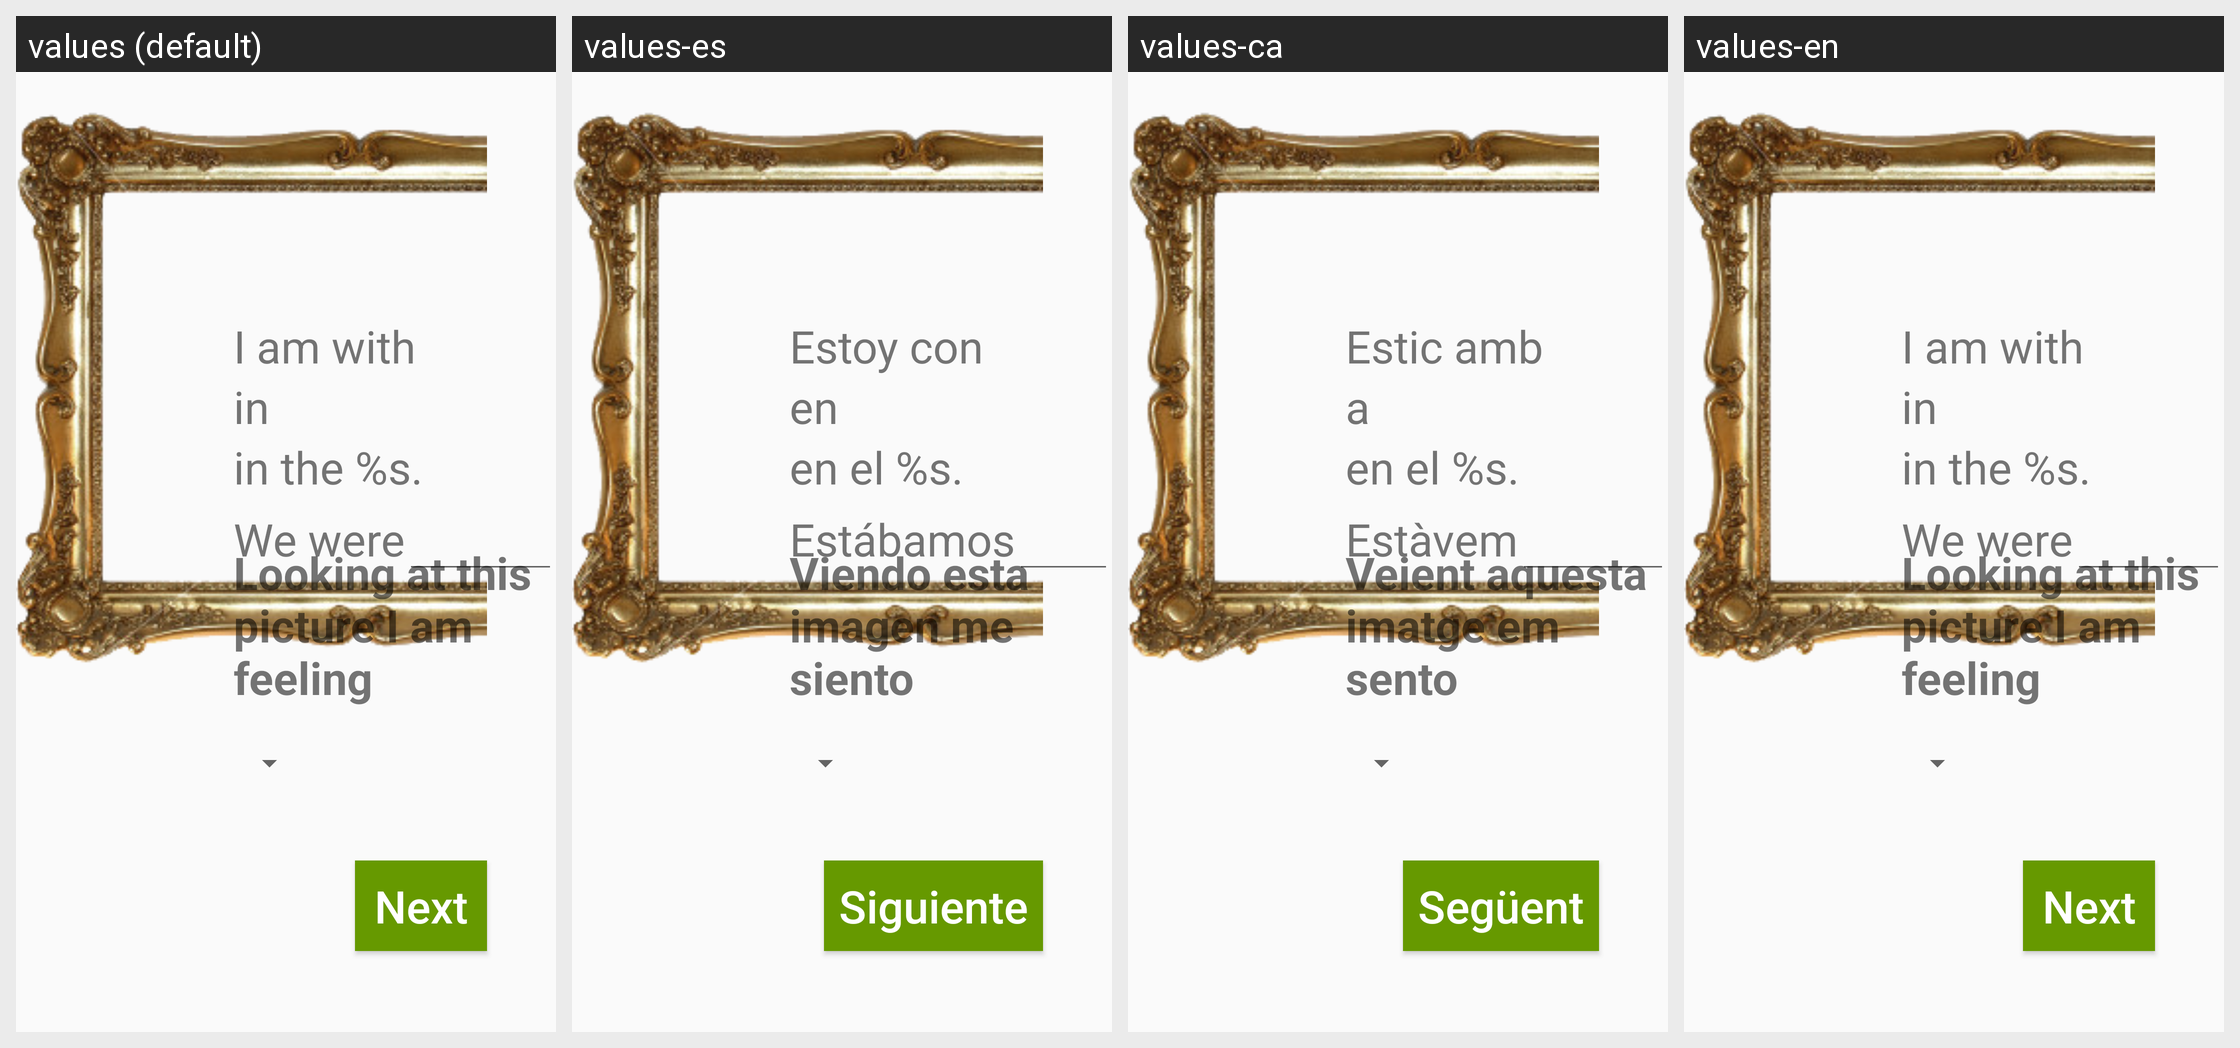

The same Android screen rendered under several of its app's locales, left to right. List the strings drawn on it with the default value and each locale's translation.
Android screen res/layout/activity_escena_curta.xml rendered under 4 locales, left to right: values (default), values-es, values-ca, values-en. Device: Nexus 5 (rendered at 1080×1920; each locale shown at half size, 540×960, under a caption strip naming it); theme AppTheme.
Strings drawn on this screen, with the default value and each locale's value (text and hints the layout hard-codes, and strings that could not be matched under every locale, appear in the picture but are not listed):

IamWith
  values: I am with 
  values-es: Estoy con 
  values-ca: Estic amb 
  values-en: I am with 

In
  values: in
  values-es: en
  values-ca: a
  values-en: in

InTheSub
  values: in the %s.
      
  values-es: en el %s.
  values-ca: en el %s.
  values-en: in the %s.

WeWere
  values: We were
  values-es: Estábamos
  values-ca: Estàvem
  values-en: We were

WatchingImage
  values: Looking at this picture I am feeling
  values-es: Viendo esta imagen me siento
  values-ca: Veient aquesta imatge em sento
  values-en: Looking at this picture I am feeling
